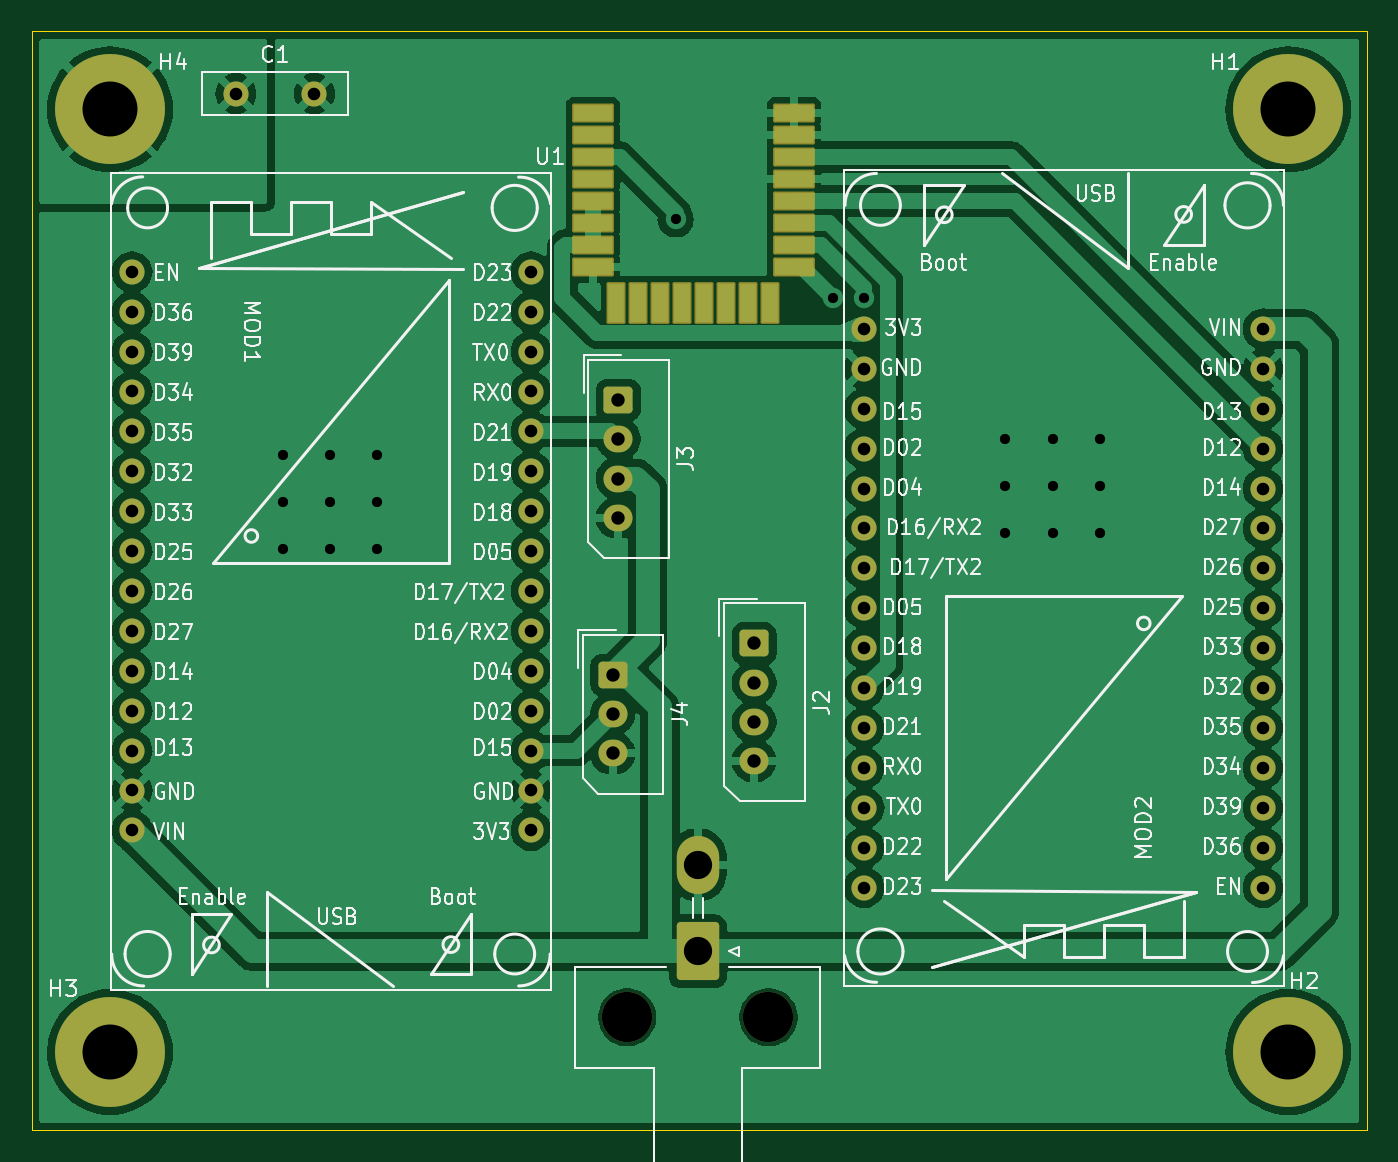
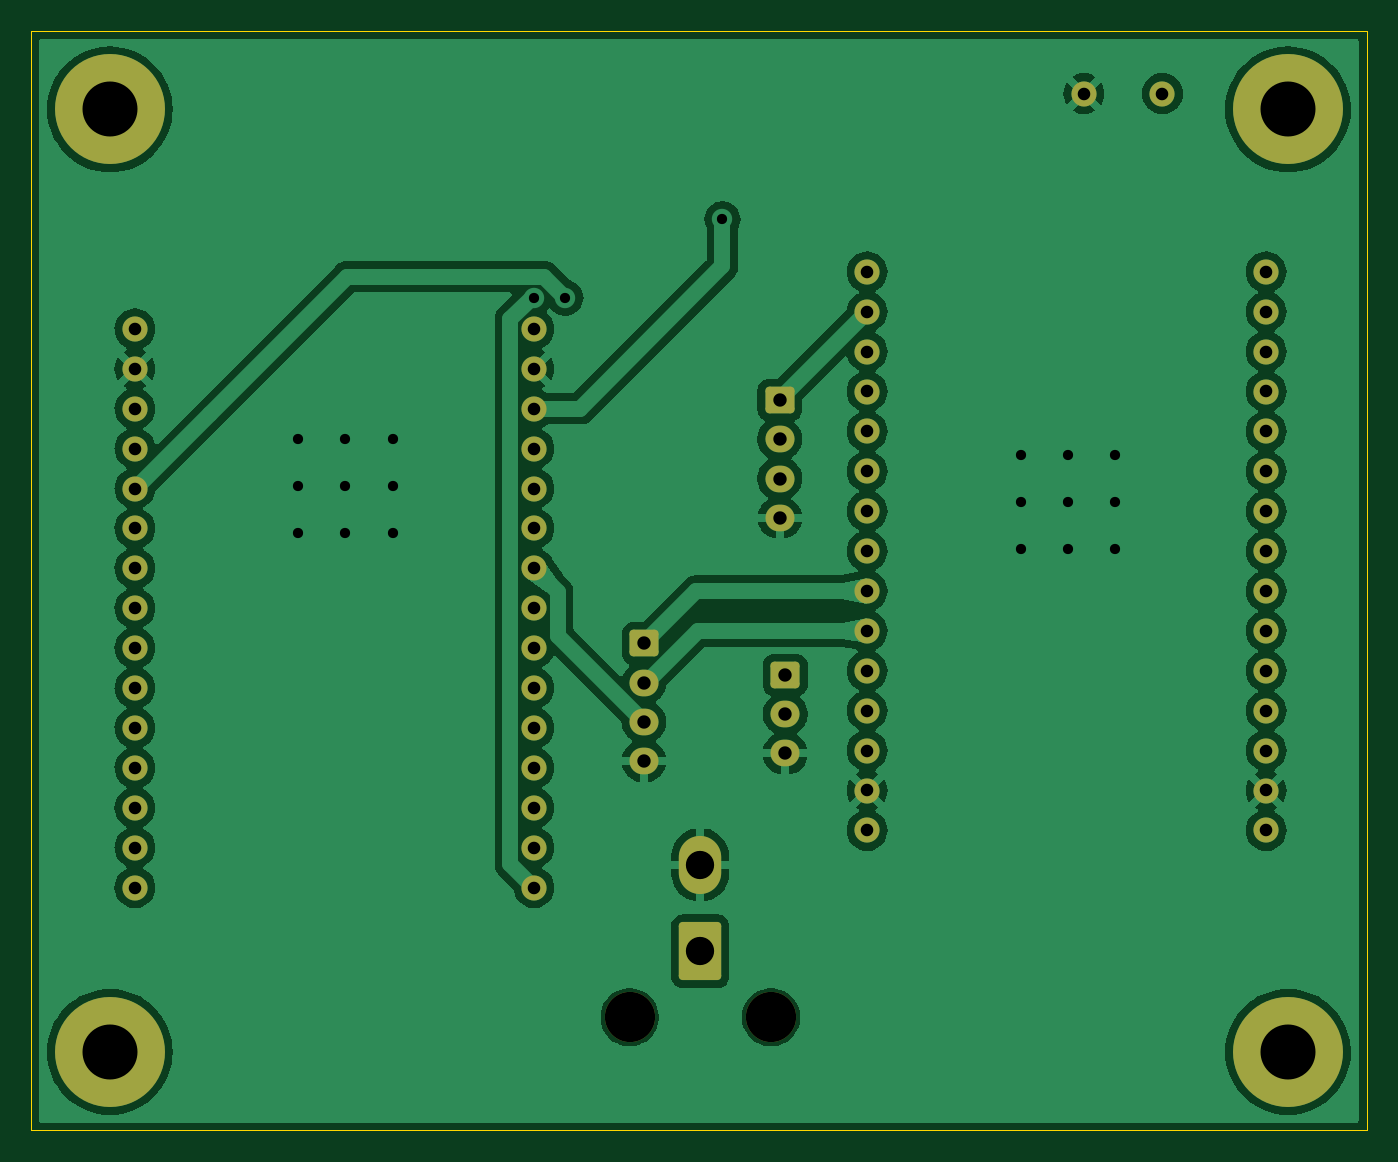
Circuit board: 11 layer files. Board 85.0 x 70.0 mm.
- bottom_copper: 2ndfloor_pole-B_Cu.gbr (114212 bytes)
- bottom_mask: 2ndfloor_pole-B_Mask.gbr (3591 bytes)
- paste: 2ndfloor_pole-B_Paste.gbr (456 bytes)
- bottom_silk: 2ndfloor_pole-B_Silkscreen.gbr (457 bytes)
- outline: 2ndfloor_pole-Edge_Cuts.gbr (610 bytes)
- top_copper: 2ndfloor_pole-F_Cu.gbr (130664 bytes)
- top_mask: 2ndfloor_pole-F_Mask.gbr (4420 bytes)
- paste: 2ndfloor_pole-F_Paste.gbr (1131 bytes)
- top_silk: 2ndfloor_pole-F_Silkscreen.gbr (133162 bytes)
- drill: 2ndfloor_pole-NPTH.drl (361 bytes)
- drill: 2ndfloor_pole-PTH.drl (2145 bytes)

=== bottom_copper: 2ndfloor_pole-B_Cu.gbr (114212 bytes, source omitted) ===
=== bottom_mask: 2ndfloor_pole-B_Mask.gbr ===
%TF.GenerationSoftware,KiCad,Pcbnew,8.0.8*%
%TF.CreationDate,2025-06-20T17:29:20+09:00*%
%TF.ProjectId,2ndfloor_pole,326e6466-6c6f-46f7-925f-706f6c652e6b,rev?*%
%TF.SameCoordinates,Original*%
%TF.FileFunction,Soldermask,Bot*%
%TF.FilePolarity,Negative*%
%FSLAX46Y46*%
G04 Gerber Fmt 4.6, Leading zero omitted, Abs format (unit mm)*
G04 Created by KiCad (PCBNEW 8.0.8) date 2025-06-20 17:29:20*
%MOMM*%
%LPD*%
G01*
G04 APERTURE LIST*
G04 Aperture macros list*
%AMRoundRect*
0 Rectangle with rounded corners*
0 $1 Rounding radius*
0 $2 $3 $4 $5 $6 $7 $8 $9 X,Y pos of 4 corners*
0 Add a 4 corners polygon primitive as box body*
4,1,4,$2,$3,$4,$5,$6,$7,$8,$9,$2,$3,0*
0 Add four circle primitives for the rounded corners*
1,1,$1+$1,$2,$3*
1,1,$1+$1,$4,$5*
1,1,$1+$1,$6,$7*
1,1,$1+$1,$8,$9*
0 Add four rect primitives between the rounded corners*
20,1,$1+$1,$2,$3,$4,$5,0*
20,1,$1+$1,$4,$5,$6,$7,0*
20,1,$1+$1,$6,$7,$8,$9,0*
20,1,$1+$1,$8,$9,$2,$3,0*%
G04 Aperture macros list end*
%ADD10RoundRect,0.250000X-0.675000X0.600000X-0.675000X-0.600000X0.675000X-0.600000X0.675000X0.600000X0*%
%ADD11O,1.850000X1.700000*%
%ADD12C,7.000000*%
%ADD13C,1.600000*%
%ADD14C,3.200000*%
%ADD15RoundRect,0.250001X1.099999X1.599999X-1.099999X1.599999X-1.099999X-1.599999X1.099999X-1.599999X0*%
%ADD16O,2.700000X3.700000*%
G04 APERTURE END LIST*
D10*
%TO.C,J4*%
X94000000Y-95000000D03*
D11*
X94000000Y-97500000D03*
X94000000Y-100000000D03*
%TD*%
D12*
%TO.C,H1*%
X137000000Y-59000000D03*
%TD*%
D10*
%TO.C,J3*%
X94350000Y-77500000D03*
D11*
X94350000Y-80000000D03*
X94350000Y-82500000D03*
X94350000Y-85000000D03*
%TD*%
D13*
%TO.C,C1*%
X70000000Y-58000000D03*
X75000000Y-58000000D03*
%TD*%
%TO.C,MOD2*%
X135400000Y-75520000D03*
X110000000Y-75520000D03*
X110000000Y-72980000D03*
X135400000Y-108540000D03*
X135400000Y-106000000D03*
X135400000Y-103460000D03*
X135400000Y-100920000D03*
X135400000Y-98380000D03*
X135400000Y-95840000D03*
X135400000Y-93300000D03*
X135400000Y-90760000D03*
X135400000Y-88220000D03*
X135400000Y-85680000D03*
X135400000Y-83140000D03*
X135400000Y-80600000D03*
X135400000Y-72980000D03*
X135400000Y-78060000D03*
X110000000Y-78060000D03*
X110000000Y-80600000D03*
X110000000Y-83140000D03*
X110000000Y-85680000D03*
X110000000Y-88220000D03*
X110000000Y-90760000D03*
X110000000Y-93300000D03*
X110000000Y-95840000D03*
X110000000Y-98380000D03*
X110000000Y-100920000D03*
X110000000Y-103460000D03*
X110000000Y-106000000D03*
X110000000Y-108540000D03*
%TD*%
D12*
%TO.C,H4*%
X62000000Y-59000000D03*
%TD*%
%TO.C,H2*%
X137000000Y-119000000D03*
%TD*%
D13*
%TO.C,MOD1*%
X63394712Y-102360274D03*
X88794712Y-102360274D03*
X88794712Y-104900274D03*
X63394712Y-69340274D03*
X63394712Y-71880274D03*
X63394712Y-74420274D03*
X63394712Y-76960274D03*
X63394712Y-79500274D03*
X63394712Y-82040274D03*
X63394712Y-84580274D03*
X63394712Y-87120274D03*
X63394712Y-89660274D03*
X63394712Y-92200274D03*
X63394712Y-94740274D03*
X63394712Y-97280274D03*
X63394712Y-104900274D03*
X63394712Y-99820274D03*
X88794712Y-99820274D03*
X88794712Y-97280274D03*
X88794712Y-94740274D03*
X88794712Y-92200274D03*
X88794712Y-89660274D03*
X88794712Y-87120274D03*
X88794712Y-84580274D03*
X88794712Y-82040274D03*
X88794712Y-79500274D03*
X88794712Y-76960274D03*
X88794712Y-74420274D03*
X88794712Y-71880274D03*
X88794712Y-69340274D03*
%TD*%
D10*
%TO.C,J2*%
X103000000Y-93000000D03*
D11*
X103000000Y-95500000D03*
X103000000Y-98000000D03*
X103000000Y-100500000D03*
%TD*%
D14*
%TO.C,J1*%
X103912278Y-116797661D03*
X94912278Y-116797661D03*
D15*
X99412278Y-112597661D03*
D16*
X99412278Y-107097661D03*
%TD*%
D12*
%TO.C,H3*%
X62000000Y-119000000D03*
%TD*%
M02*

=== paste: 2ndfloor_pole-B_Paste.gbr ===
%TF.GenerationSoftware,KiCad,Pcbnew,8.0.8*%
%TF.CreationDate,2025-06-20T17:29:20+09:00*%
%TF.ProjectId,2ndfloor_pole,326e6466-6c6f-46f7-925f-706f6c652e6b,rev?*%
%TF.SameCoordinates,Original*%
%TF.FileFunction,Paste,Bot*%
%TF.FilePolarity,Positive*%
%FSLAX46Y46*%
G04 Gerber Fmt 4.6, Leading zero omitted, Abs format (unit mm)*
G04 Created by KiCad (PCBNEW 8.0.8) date 2025-06-20 17:29:20*
%MOMM*%
%LPD*%
G01*
G04 APERTURE LIST*
G04 APERTURE END LIST*
M02*

=== bottom_silk: 2ndfloor_pole-B_Silkscreen.gbr ===
%TF.GenerationSoftware,KiCad,Pcbnew,8.0.8*%
%TF.CreationDate,2025-06-20T17:29:20+09:00*%
%TF.ProjectId,2ndfloor_pole,326e6466-6c6f-46f7-925f-706f6c652e6b,rev?*%
%TF.SameCoordinates,Original*%
%TF.FileFunction,Legend,Bot*%
%TF.FilePolarity,Positive*%
%FSLAX46Y46*%
G04 Gerber Fmt 4.6, Leading zero omitted, Abs format (unit mm)*
G04 Created by KiCad (PCBNEW 8.0.8) date 2025-06-20 17:29:20*
%MOMM*%
%LPD*%
G01*
G04 APERTURE LIST*
G04 APERTURE END LIST*
M02*

=== outline: 2ndfloor_pole-Edge_Cuts.gbr ===
%TF.GenerationSoftware,KiCad,Pcbnew,8.0.8*%
%TF.CreationDate,2025-06-20T17:29:20+09:00*%
%TF.ProjectId,2ndfloor_pole,326e6466-6c6f-46f7-925f-706f6c652e6b,rev?*%
%TF.SameCoordinates,Original*%
%TF.FileFunction,Profile,NP*%
%FSLAX46Y46*%
G04 Gerber Fmt 4.6, Leading zero omitted, Abs format (unit mm)*
G04 Created by KiCad (PCBNEW 8.0.8) date 2025-06-20 17:29:20*
%MOMM*%
%LPD*%
G01*
G04 APERTURE LIST*
%TA.AperFunction,Profile*%
%ADD10C,0.050000*%
%TD*%
G04 APERTURE END LIST*
D10*
X57000000Y-54000000D02*
X142000000Y-54000000D01*
X142000000Y-124000000D01*
X57000000Y-124000000D01*
X57000000Y-54000000D01*
M02*

=== top_copper: 2ndfloor_pole-F_Cu.gbr (130664 bytes, source omitted) ===
=== top_mask: 2ndfloor_pole-F_Mask.gbr ===
%TF.GenerationSoftware,KiCad,Pcbnew,8.0.8*%
%TF.CreationDate,2025-06-20T17:29:20+09:00*%
%TF.ProjectId,2ndfloor_pole,326e6466-6c6f-46f7-925f-706f6c652e6b,rev?*%
%TF.SameCoordinates,Original*%
%TF.FileFunction,Soldermask,Top*%
%TF.FilePolarity,Negative*%
%FSLAX46Y46*%
G04 Gerber Fmt 4.6, Leading zero omitted, Abs format (unit mm)*
G04 Created by KiCad (PCBNEW 8.0.8) date 2025-06-20 17:29:20*
%MOMM*%
%LPD*%
G01*
G04 APERTURE LIST*
G04 Aperture macros list*
%AMRoundRect*
0 Rectangle with rounded corners*
0 $1 Rounding radius*
0 $2 $3 $4 $5 $6 $7 $8 $9 X,Y pos of 4 corners*
0 Add a 4 corners polygon primitive as box body*
4,1,4,$2,$3,$4,$5,$6,$7,$8,$9,$2,$3,0*
0 Add four circle primitives for the rounded corners*
1,1,$1+$1,$2,$3*
1,1,$1+$1,$4,$5*
1,1,$1+$1,$6,$7*
1,1,$1+$1,$8,$9*
0 Add four rect primitives between the rounded corners*
20,1,$1+$1,$2,$3,$4,$5,0*
20,1,$1+$1,$4,$5,$6,$7,0*
20,1,$1+$1,$6,$7,$8,$9,0*
20,1,$1+$1,$8,$9,$2,$3,0*%
G04 Aperture macros list end*
%ADD10RoundRect,0.250000X-0.675000X0.600000X-0.675000X-0.600000X0.675000X-0.600000X0.675000X0.600000X0*%
%ADD11O,1.850000X1.700000*%
%ADD12C,7.000000*%
%ADD13C,1.600000*%
%ADD14C,3.200000*%
%ADD15RoundRect,0.250001X1.099999X1.599999X-1.099999X1.599999X-1.099999X-1.599999X1.099999X-1.599999X0*%
%ADD16O,2.700000X3.700000*%
%ADD17RoundRect,0.102000X-1.225000X-0.500000X1.225000X-0.500000X1.225000X0.500000X-1.225000X0.500000X0*%
%ADD18RoundRect,0.102000X-0.500000X-1.225000X0.500000X-1.225000X0.500000X1.225000X-0.500000X1.225000X0*%
G04 APERTURE END LIST*
D10*
%TO.C,J4*%
X94000000Y-95000000D03*
D11*
X94000000Y-97500000D03*
X94000000Y-100000000D03*
%TD*%
D12*
%TO.C,H1*%
X137000000Y-59000000D03*
%TD*%
D10*
%TO.C,J3*%
X94350000Y-77500000D03*
D11*
X94350000Y-80000000D03*
X94350000Y-82500000D03*
X94350000Y-85000000D03*
%TD*%
D13*
%TO.C,C1*%
X70000000Y-58000000D03*
X75000000Y-58000000D03*
%TD*%
%TO.C,MOD2*%
X135400000Y-75520000D03*
X110000000Y-75520000D03*
X110000000Y-72980000D03*
X135400000Y-108540000D03*
X135400000Y-106000000D03*
X135400000Y-103460000D03*
X135400000Y-100920000D03*
X135400000Y-98380000D03*
X135400000Y-95840000D03*
X135400000Y-93300000D03*
X135400000Y-90760000D03*
X135400000Y-88220000D03*
X135400000Y-85680000D03*
X135400000Y-83140000D03*
X135400000Y-80600000D03*
X135400000Y-72980000D03*
X135400000Y-78060000D03*
X110000000Y-78060000D03*
X110000000Y-80600000D03*
X110000000Y-83140000D03*
X110000000Y-85680000D03*
X110000000Y-88220000D03*
X110000000Y-90760000D03*
X110000000Y-93300000D03*
X110000000Y-95840000D03*
X110000000Y-98380000D03*
X110000000Y-100920000D03*
X110000000Y-103460000D03*
X110000000Y-106000000D03*
X110000000Y-108540000D03*
%TD*%
D12*
%TO.C,H4*%
X62000000Y-59000000D03*
%TD*%
%TO.C,H2*%
X137000000Y-119000000D03*
%TD*%
D13*
%TO.C,MOD1*%
X63394712Y-102360274D03*
X88794712Y-102360274D03*
X88794712Y-104900274D03*
X63394712Y-69340274D03*
X63394712Y-71880274D03*
X63394712Y-74420274D03*
X63394712Y-76960274D03*
X63394712Y-79500274D03*
X63394712Y-82040274D03*
X63394712Y-84580274D03*
X63394712Y-87120274D03*
X63394712Y-89660274D03*
X63394712Y-92200274D03*
X63394712Y-94740274D03*
X63394712Y-97280274D03*
X63394712Y-104900274D03*
X63394712Y-99820274D03*
X88794712Y-99820274D03*
X88794712Y-97280274D03*
X88794712Y-94740274D03*
X88794712Y-92200274D03*
X88794712Y-89660274D03*
X88794712Y-87120274D03*
X88794712Y-84580274D03*
X88794712Y-82040274D03*
X88794712Y-79500274D03*
X88794712Y-76960274D03*
X88794712Y-74420274D03*
X88794712Y-71880274D03*
X88794712Y-69340274D03*
%TD*%
D10*
%TO.C,J2*%
X103000000Y-93000000D03*
D11*
X103000000Y-95500000D03*
X103000000Y-98000000D03*
X103000000Y-100500000D03*
%TD*%
D14*
%TO.C,J1*%
X103912278Y-116797661D03*
X94912278Y-116797661D03*
D15*
X99412278Y-112597661D03*
D16*
X99412278Y-107097661D03*
%TD*%
D12*
%TO.C,H3*%
X62000000Y-119000000D03*
%TD*%
D17*
%TO.C,U1*%
X92719313Y-59231387D03*
X92719313Y-60631387D03*
X92719313Y-62031387D03*
X92719313Y-63431387D03*
X92719313Y-64831387D03*
X92719313Y-66231387D03*
X92719313Y-67631387D03*
X92719313Y-69031387D03*
D18*
X94219313Y-71326387D03*
X95619313Y-71326387D03*
X97019313Y-71326387D03*
X98419313Y-71326387D03*
X99819313Y-71326387D03*
X101219313Y-71326387D03*
X102619313Y-71326387D03*
X104019313Y-71326387D03*
D17*
X105519313Y-69031387D03*
X105519313Y-67631387D03*
X105519313Y-66231387D03*
X105519313Y-64831387D03*
X105519313Y-63431387D03*
X105519313Y-62031387D03*
X105519313Y-60631387D03*
X105519313Y-59231387D03*
%TD*%
M02*

=== paste: 2ndfloor_pole-F_Paste.gbr ===
%TF.GenerationSoftware,KiCad,Pcbnew,8.0.8*%
%TF.CreationDate,2025-06-20T17:29:20+09:00*%
%TF.ProjectId,2ndfloor_pole,326e6466-6c6f-46f7-925f-706f6c652e6b,rev?*%
%TF.SameCoordinates,Original*%
%TF.FileFunction,Paste,Top*%
%TF.FilePolarity,Positive*%
%FSLAX46Y46*%
G04 Gerber Fmt 4.6, Leading zero omitted, Abs format (unit mm)*
G04 Created by KiCad (PCBNEW 8.0.8) date 2025-06-20 17:29:20*
%MOMM*%
%LPD*%
G01*
G04 APERTURE LIST*
%ADD10R,2.450000X1.000000*%
%ADD11R,1.000000X2.450000*%
G04 APERTURE END LIST*
D10*
%TO.C,U1*%
X92719313Y-59231387D03*
X92719313Y-60631387D03*
X92719313Y-62031387D03*
X92719313Y-63431387D03*
X92719313Y-64831387D03*
X92719313Y-66231387D03*
X92719313Y-67631387D03*
X92719313Y-69031387D03*
D11*
X94219313Y-71326387D03*
X95619313Y-71326387D03*
X97019313Y-71326387D03*
X98419313Y-71326387D03*
X99819313Y-71326387D03*
X101219313Y-71326387D03*
X102619313Y-71326387D03*
X104019313Y-71326387D03*
D10*
X105519313Y-69031387D03*
X105519313Y-67631387D03*
X105519313Y-66231387D03*
X105519313Y-64831387D03*
X105519313Y-63431387D03*
X105519313Y-62031387D03*
X105519313Y-60631387D03*
X105519313Y-59231387D03*
%TD*%
M02*

=== top_silk: 2ndfloor_pole-F_Silkscreen.gbr (133162 bytes, source omitted) ===
=== drill: 2ndfloor_pole-NPTH.drl ===
M48
; DRILL file {KiCad 8.0.8} date 2025-06-20T17:29:54+0900
; FORMAT={-:-/ absolute / inch / decimal}
; #@! TF.CreationDate,2025-06-20T17:29:54+09:00
; #@! TF.GenerationSoftware,Kicad,Pcbnew,8.0.8
; #@! TF.FileFunction,NonPlated,1,2,NPTH
FMAT,2
INCH
; #@! TA.AperFunction,NonPlated,NPTH,ComponentDrill
T1C0.1260
%
G90
G05
T1
X3.7367Y-4.5983
X4.091Y-4.5983
M30

=== drill: 2ndfloor_pole-PTH.drl ===
M48
; DRILL file {KiCad 8.0.8} date 2025-06-20T17:29:54+0900
; FORMAT={-:-/ absolute / inch / decimal}
; #@! TF.CreationDate,2025-06-20T17:29:54+09:00
; #@! TF.GenerationSoftware,Kicad,Pcbnew,8.0.8
; #@! TF.FileFunction,Plated,1,2,PTH
FMAT,2
INCH
; #@! TA.AperFunction,Plated,PTH,ViaDrill
T1C0.0256
; #@! TA.AperFunction,Plated,PTH,ComponentDrill
T2C0.0315
; #@! TA.AperFunction,Plated,PTH,ComponentDrill
T3C0.0335
; #@! TA.AperFunction,Plated,PTH,ComponentDrill
T4C0.0709
; #@! TA.AperFunction,Plated,PTH,ComponentDrill
T5C0.1378
%
G90
G05
T1
X2.874Y-3.189
X2.874Y-3.3071
X2.874Y-3.4252
X2.9921Y-3.189
X2.9921Y-3.3071
X2.9921Y-3.4252
X3.1102Y-3.189
X3.1102Y-3.3071
X3.1102Y-3.4252
X3.8583Y-2.5984
X4.252Y-2.7953
X4.3307Y-2.7953
X4.685Y-3.1496
X4.685Y-3.2677
X4.685Y-3.3858
X4.8031Y-3.1496
X4.8031Y-3.2677
X4.8031Y-3.3858
X4.9213Y-3.1496
X4.9213Y-3.2677
X4.9213Y-3.3858
T2
X2.4959Y-2.7299
X2.4959Y-2.8299
X2.4959Y-2.9299
X2.4959Y-3.0299
X2.4959Y-3.1299
X2.4959Y-3.2299
X2.4959Y-3.3299
X2.4959Y-3.4299
X2.4959Y-3.5299
X2.4959Y-3.6299
X2.4959Y-3.7299
X2.4959Y-3.8299
X2.4959Y-3.9299
X2.4959Y-4.0299
X2.4959Y-4.1299
X2.7559Y-2.2835
X2.9528Y-2.2835
X3.4959Y-2.7299
X3.4959Y-2.8299
X3.4959Y-2.9299
X3.4959Y-3.0299
X3.4959Y-3.1299
X3.4959Y-3.2299
X3.4959Y-3.3299
X3.4959Y-3.4299
X3.4959Y-3.5299
X3.4959Y-3.6299
X3.4959Y-3.7299
X3.4959Y-3.8299
X3.4959Y-3.9299
X3.4959Y-4.0299
X3.4959Y-4.1299
X4.3307Y-2.8732
X4.3307Y-2.9732
X4.3307Y-3.0732
X4.3307Y-3.1732
X4.3307Y-3.2732
X4.3307Y-3.3732
X4.3307Y-3.4732
X4.3307Y-3.5732
X4.3307Y-3.6732
X4.3307Y-3.7732
X4.3307Y-3.8732
X4.3307Y-3.9732
X4.3307Y-4.0732
X4.3307Y-4.1732
X4.3307Y-4.2732
X5.3307Y-2.8732
X5.3307Y-2.9732
X5.3307Y-3.0732
X5.3307Y-3.1732
X5.3307Y-3.2732
X5.3307Y-3.3732
X5.3307Y-3.4732
X5.3307Y-3.5732
X5.3307Y-3.6732
X5.3307Y-3.7732
X5.3307Y-3.8732
X5.3307Y-3.9732
X5.3307Y-4.0732
X5.3307Y-4.1732
X5.3307Y-4.2732
T3
X3.7008Y-3.7402
X3.7008Y-3.8386
X3.7008Y-3.937
X3.7146Y-3.0512
X3.7146Y-3.1496
X3.7146Y-3.248
X3.7146Y-3.3465
X4.0551Y-3.6614
X4.0551Y-3.7598
X4.0551Y-3.8583
X4.0551Y-3.9567
T4
X3.9139Y-4.2164
X3.9139Y-4.433
T5
X2.4409Y-2.3228
X2.4409Y-4.685
X5.3937Y-2.3228
X5.3937Y-4.685
M30

